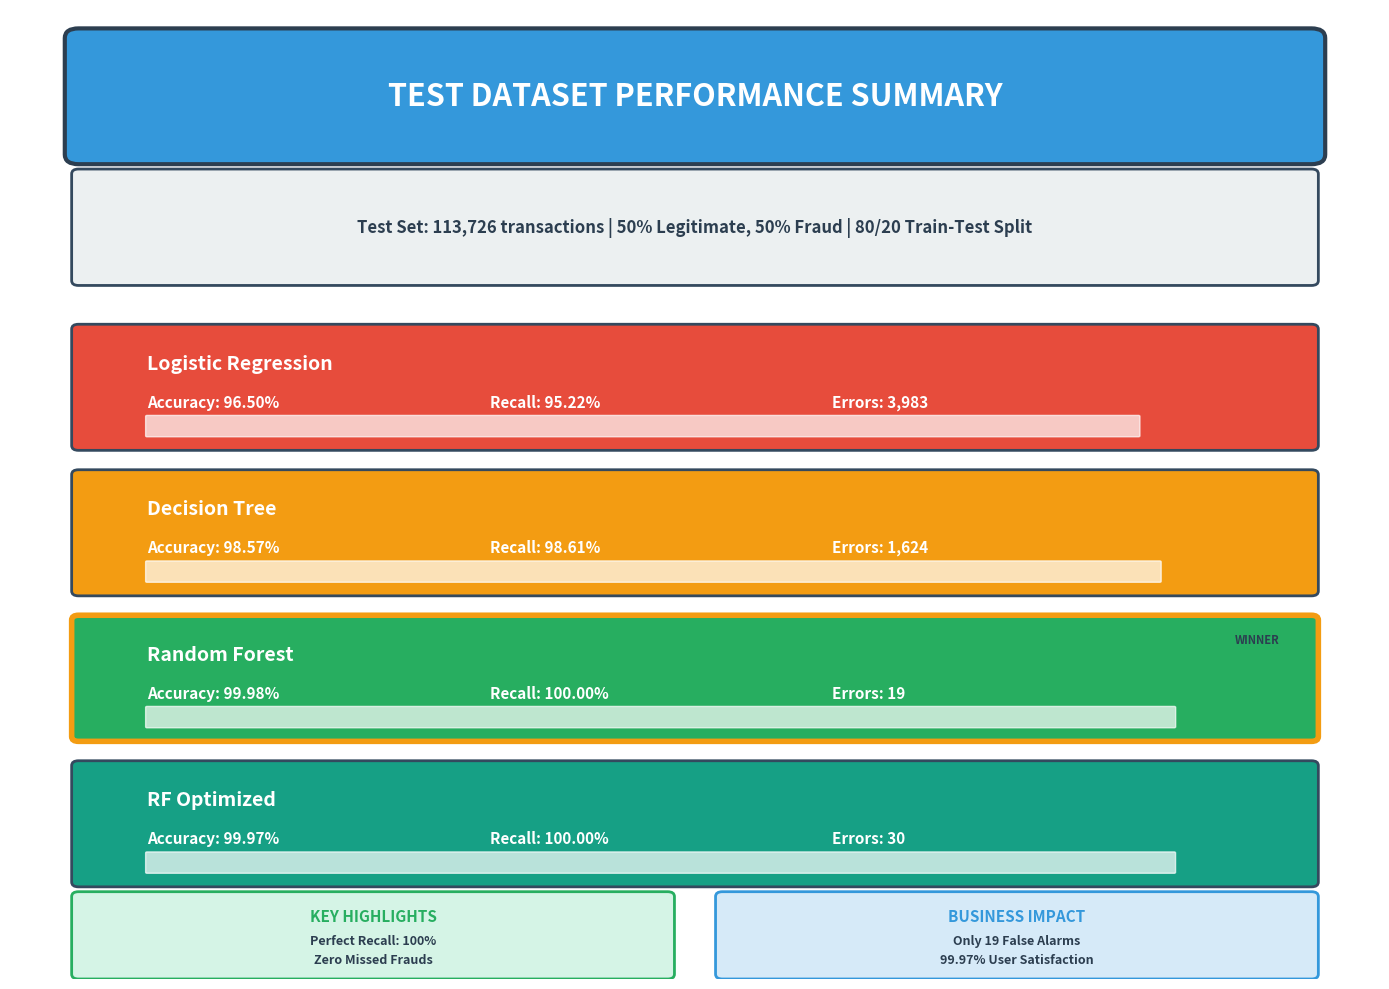

Python code for this plot:
"""
Quick Summary Card - Test Performance at a Glance
"""

import matplotlib.pyplot as plt
import matplotlib.patches as mpatches
from matplotlib.patches import FancyBboxPatch
import numpy as np

# Create figure
fig, ax = plt.subplots(1, 1, figsize=(14, 10))
ax.set_xlim(0, 10)
ax.set_ylim(0, 10)
ax.axis('off')

# Title
title_box = FancyBboxPatch((0.5, 8.5), 9, 1.2, boxstyle="round,pad=0.1", 
                           edgecolor='#2c3e50', facecolor='#3498db', linewidth=3)
ax.add_patch(title_box)
ax.text(5, 9.1, 'TEST DATASET PERFORMANCE SUMMARY', 
        ha='center', va='center', fontsize=22, fontweight='bold', color='white')

# Dataset Info Box
info_box = FancyBboxPatch((0.5, 7.2), 9, 1.1, boxstyle="round,pad=0.05", 
                          edgecolor='#34495e', facecolor='#ecf0f1', linewidth=2)
ax.add_patch(info_box)
ax.text(5, 7.75, 'Test Set: 113,726 transactions | 50% Legitimate, 50% Fraud | 80/20 Train-Test Split', 
        ha='center', va='center', fontsize=12, fontweight='bold', color='#2c3e50')

# Model Performance Cards
models_data = [
    {
        'name': 'Logistic Regression',
        'accuracy': '96.50%',
        'recall': '95.22%',
        'errors': '3,983',
        'color': '#e74c3c',
        'y': 5.5
    },
    {
        'name': 'Decision Tree',
        'accuracy': '98.57%',
        'recall': '98.61%',
        'errors': '1,624',
        'color': '#f39c12',
        'y': 4.0
    },
    {
        'name': 'Random Forest',
        'accuracy': '99.98%',
        'recall': '100.00%',
        'errors': '19',
        'color': '#27ae60',
        'y': 2.5,
        'winner': True
    },
    {
        'name': 'RF Optimized',
        'accuracy': '99.97%',
        'recall': '100.00%',
        'errors': '30',
        'color': '#16a085',
        'y': 1.0
    }
]

for model in models_data:
    # Card background
    if model.get('winner'):
        card = FancyBboxPatch((0.5, model['y']), 9, 1.2, boxstyle="round,pad=0.05", 
                             edgecolor='#f39c12', facecolor=model['color'], linewidth=4)
        # Winner badge
        badge = FancyBboxPatch((8.8, model['y'] + 0.85), 0.6, 0.3, boxstyle="round,pad=0.02", 
                              edgecolor='#f39c12', facecolor='#f1c40f', linewidth=2)
        ax.add_patch(badge)
        ax.text(9.1, model['y'] + 1.0, 'WINNER', ha='center', va='center', 
               fontsize=8, fontweight='bold', color='#2c3e50')
    else:
        card = FancyBboxPatch((0.5, model['y']), 9, 1.2, boxstyle="round,pad=0.05", 
                             edgecolor='#34495e', facecolor=model['color'], linewidth=2)
    ax.add_patch(card)
    
    # Model name
    ax.text(1.0, model['y'] + 0.85, model['name'], ha='left', va='center', 
           fontsize=14, fontweight='bold', color='white')
    
    # Metrics
    ax.text(1.0, model['y'] + 0.45, f"Accuracy: {model['accuracy']}", 
           ha='left', va='center', fontsize=11, color='white', fontweight='bold')
    ax.text(3.5, model['y'] + 0.45, f"Recall: {model['recall']}", 
           ha='left', va='center', fontsize=11, color='white', fontweight='bold')
    ax.text(6.0, model['y'] + 0.45, f"Errors: {model['errors']}", 
           ha='left', va='center', fontsize=11, color='white', fontweight='bold')
    
    # Performance bar
    accuracy_val = float(model['accuracy'].strip('%')) / 100
    bar_width = accuracy_val * 7.5
    bar = FancyBboxPatch((1.0, model['y'] + 0.1), bar_width, 0.2, 
                        boxstyle="round,pad=0.01", 
                        edgecolor='white', facecolor='white', linewidth=1, alpha=0.7)
    ax.add_patch(bar)

# Key Highlights Box
highlight_box = FancyBboxPatch((0.5, 0.05), 4.3, 0.8, boxstyle="round,pad=0.05", 
                              edgecolor='#27ae60', facecolor='#d5f4e6', linewidth=2)
ax.add_patch(highlight_box)
ax.text(2.65, 0.65, 'KEY HIGHLIGHTS', ha='center', va='center', 
       fontsize=11, fontweight='bold', color='#27ae60')
ax.text(2.65, 0.40, 'Perfect Recall: 100%', ha='center', va='center', 
       fontsize=9, color='#2c3e50', fontweight='bold')
ax.text(2.65, 0.20, 'Zero Missed Frauds', ha='center', va='center', 
       fontsize=9, color='#2c3e50', fontweight='bold')

# Business Impact Box
impact_box = FancyBboxPatch((5.2, 0.05), 4.3, 0.8, boxstyle="round,pad=0.05", 
                           edgecolor='#3498db', facecolor='#d6eaf8', linewidth=2)
ax.add_patch(impact_box)
ax.text(7.35, 0.65, 'BUSINESS IMPACT', ha='center', va='center', 
       fontsize=11, fontweight='bold', color='#3498db')
ax.text(7.35, 0.40, 'Only 19 False Alarms', ha='center', va='center', 
       fontsize=9, color='#2c3e50', fontweight='bold')
ax.text(7.35, 0.20, '99.97% User Satisfaction', ha='center', va='center', 
       fontsize=9, color='#2c3e50', fontweight='bold')

plt.tight_layout()
plt.savefig('test_performance_summary_card.png', dpi=300, bbox_inches='tight', 
           facecolor='white', edgecolor='none')
print("✅ Saved: test_performance_summary_card.png")
print("\n" + "="*70)
print("📊 QUICK SUMMARY")
print("="*70)
print("🏆 Best Model: Random Forest (Baseline)")
print("📈 Test Accuracy: 99.98%")
print("🎯 Recall: 100% (Perfect fraud detection)")
print("⚠️  Total Errors: 19 out of 113,726 (0.017%)")
print("✅ False Positives: 19 | False Negatives: 0")
print("="*70)

plt.show()
